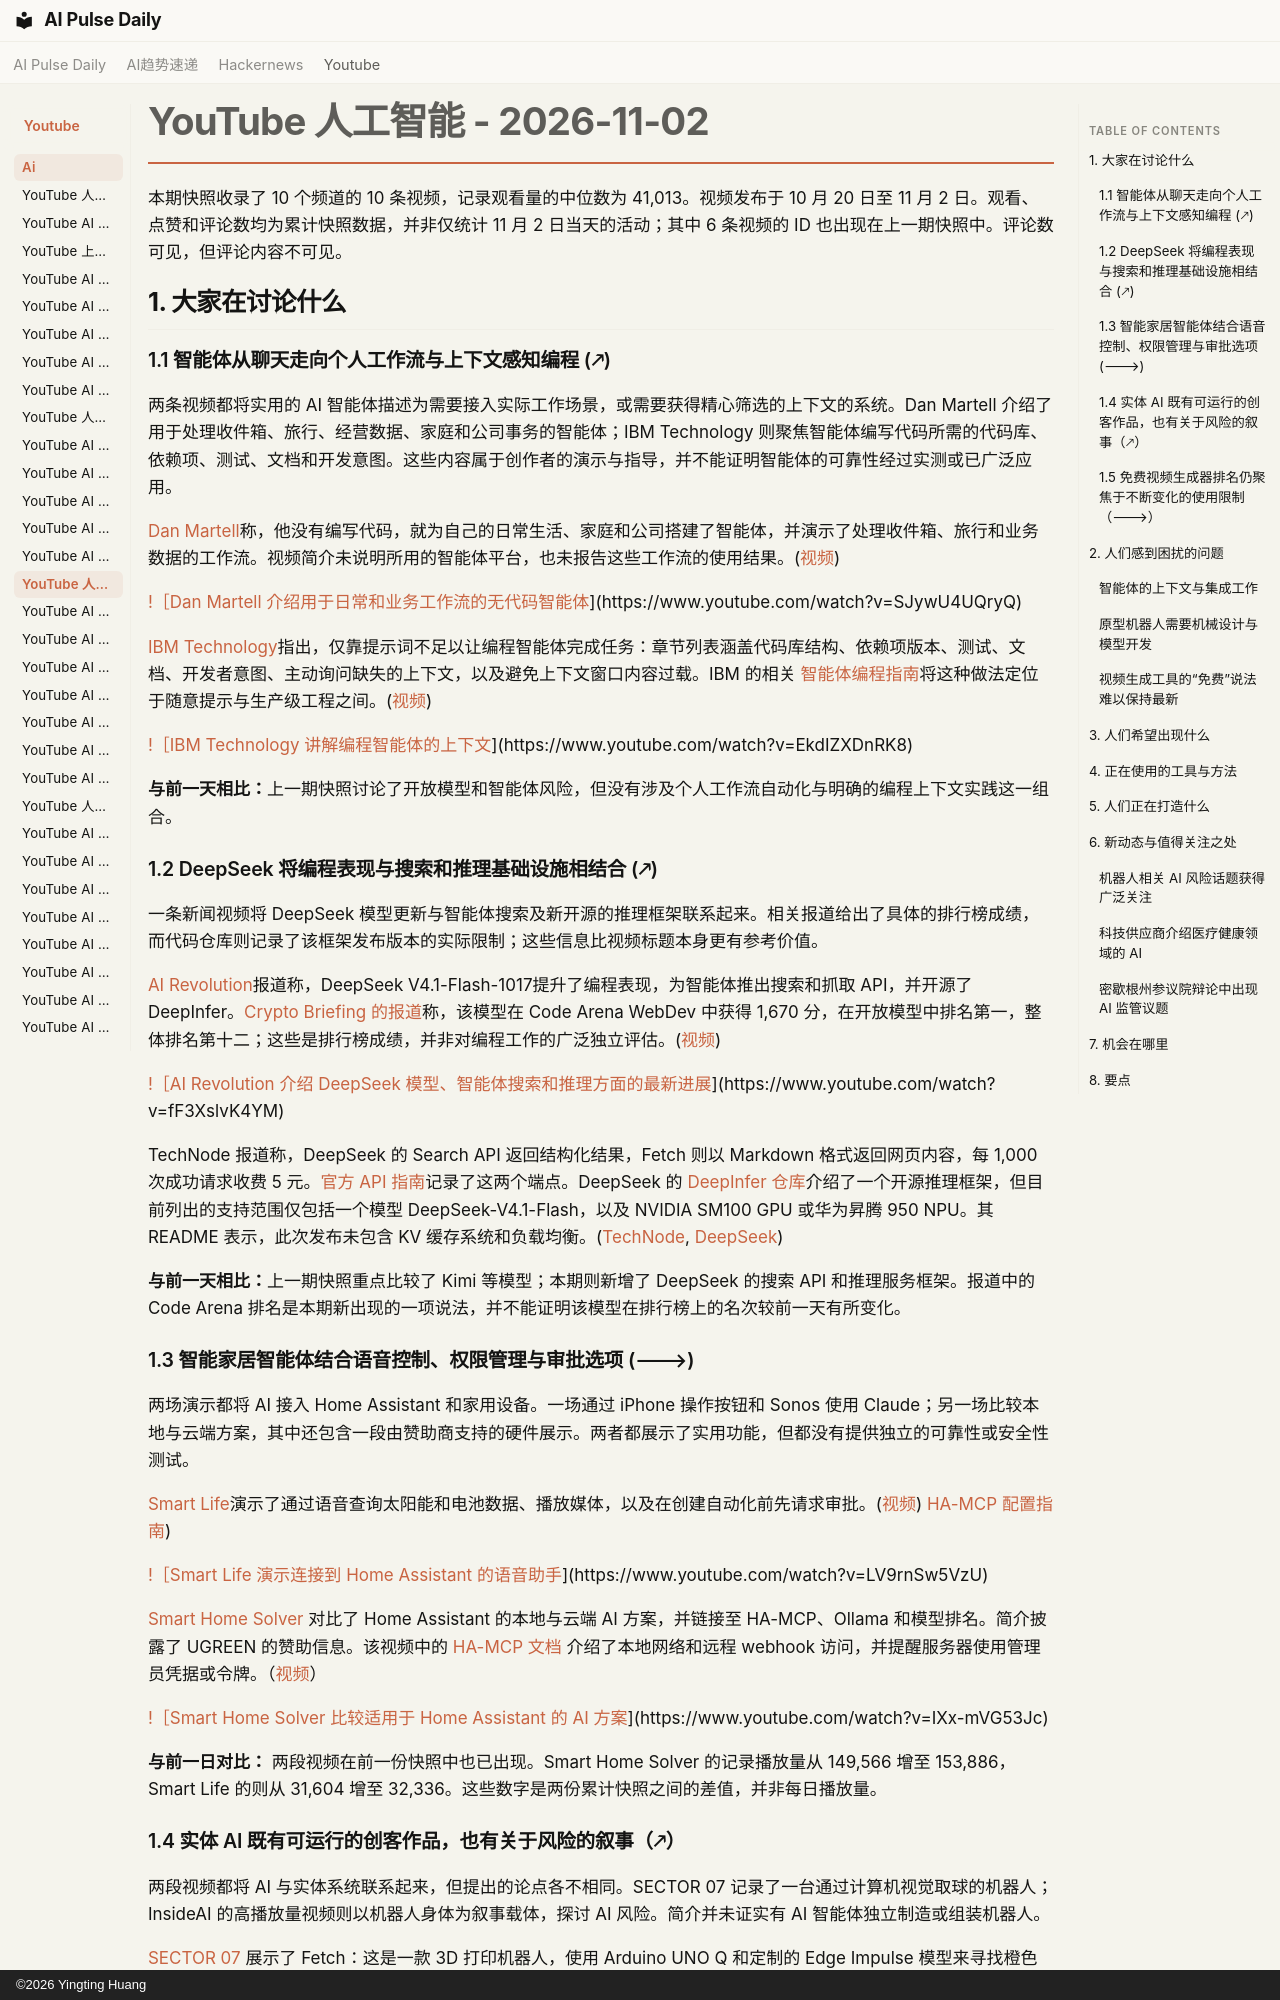

repository: vibewatch/vibewatch.github.io · page: youtube/ai/2026-11-02.zh/index.html · generator: mkdocs · copyright: ©2026 Yingting Huang

# YouTube 人工智能 - 2026-11-02

本期快照收录了 10 个频道的 10 条视频，记录观看量的中位数为 41,013。视频发布于 10 月 20 日至 11 月 2 日。观看、点赞和评论数均为累计快照数据，并非仅统计 11 月 2 日当天的活动；其中 6 条视频的 ID 也出现在上一期快照中。评论数可见，但评论内容不可见。

## 1. 大家在讨论什么

### 1.1 智能体从聊天走向个人工作流与上下文感知编程 (🡕)

两条视频都将实用的 AI 智能体描述为需要接入实际工作场景，或需要获得精心筛选的上下文的系统。Dan Martell 介绍了用于处理收件箱、旅行、经营数据、家庭和公司事务的智能体；IBM Technology 则聚焦智能体编写代码所需的代码库、依赖项、测试、文档和开发意图。这些内容属于创作者的演示与指导，并不能证明智能体的可靠性经过实测或已广泛应用。

[Dan Martell](https://www.youtube.com/channel/UCA-mWX9CvCTVFWRMb9bKc9w)称，他没有编写代码，就为自己的日常生活、家庭和公司搭建了智能体，并演示了处理收件箱、旅行和业务数据的工作流。视频简介未说明所用的智能体平台，也未报告这些工作流的使用结果。([视频](https://www.youtube.com/watch?v=SJywU4UQryQ))

[!［Dan Martell 介绍用于日常和业务工作流的无代码智能体](https://i.ytimg.com/vi/SJywU4UQryQ/maxresdefault.jpg)](https://www.youtube.com/watch?v=SJywU4UQryQ)

[IBM Technology](https://www.youtube.com/channel/UCKWaEZ-_VweaEx1j62do_vQ)指出，仅靠提示词不足以让编程智能体完成任务：章节列表涵盖代码库结构、依赖项版本、测试、文档、开发者意图、主动询问缺失的上下文，以及避免上下文窗口内容过载。IBM 的相关 [智能体编程指南](https://www.ibm.com/think/topics/agentic-coding)将这种做法定位于随意提示与生产级工程之间。([视频](https://www.youtube.com/watch?v=EkdIZXDnRK8))

[!［IBM Technology 讲解编程智能体的上下文](https://i.ytimg.com/vi/EkdIZXDnRK8/maxresdefault.jpg)](https://www.youtube.com/watch?v=EkdIZXDnRK8)

**与前一天相比：**上一期快照讨论了开放模型和智能体风险，但没有涉及个人工作流自动化与明确的编程上下文实践这一组合。

### 1.2 DeepSeek 将编程表现与搜索和推理基础设施相结合 (🡕)

一条新闻视频将 DeepSeek 模型更新与智能体搜索及新开源的推理框架联系起来。相关报道给出了具体的排行榜成绩，而代码仓库则记录了该框架发布版本的实际限制；这些信息比视频标题本身更有参考价值。

[AI Revolution](https://www.youtube.com/channel/UC5l7RouTQ60oUjLjt1Nh-UQ)报道称，DeepSeek V4.1-Flash-1017提升了编程表现，为智能体推出搜索和抓取 API，并开源了 DeepInfer。[Crypto Briefing 的报道](https://cryptobriefing.com/deepseek-v4-1-flash-tops-code-arena/)称，该模型在 Code Arena WebDev 中获得 1,670 分，在开放模型中排名第一，整体排名第十二；这些是排行榜成绩，并非对编程工作的广泛独立评估。([视频](https://www.youtube.com/watch?v=fF3XslvK4YM))

[!［AI Revolution 介绍 DeepSeek 模型、智能体搜索和推理方面的最新进展](https://i.ytimg.com/vi/fF3XslvK4YM/maxresdefault.jpg)](https://www.youtube.com/watch?v=fF3XslvK4YM)

TechNode 报道称，DeepSeek 的 Search API 返回结构化结果，Fetch 则以 Markdown 格式返回网页内容，每 1,000 次成功请求收费 5 元。[官方 API 指南](https://api-docs.deepseek.com/zh-cn/guides/search/)记录了这两个端点。DeepSeek 的 [DeepInfer 仓库](https://github.com/deepseek-ai/DeepInfer)介绍了一个开源推理框架，但目前列出的支持范围仅包括一个模型 DeepSeek-V4.1-Flash，以及 NVIDIA SM100 GPU 或华为昇腾 950 NPU。其 README 表示，此次发布未包含 KV 缓存系统和负载均衡。([TechNode](https://technode.com/2026/10/19/deepseek-launches-web-search-and-page-fetching-apis-for-ai-agents/), [DeepSeek](https://github.com/deepseek-ai/DeepInfer))

**与前一天相比：**上一期快照重点比较了 Kimi 等模型；本期则新增了 DeepSeek 的搜索 API 和推理服务框架。报道中的 Code Arena 排名是本期新出现的一项说法，并不能证明该模型在排行榜上的名次较前一天有所变化。

### 1.3 智能家居智能体结合语音控制、权限管理与审批选项 (🡒)

两场演示都将 AI 接入 Home Assistant 和家用设备。一场通过 iPhone 操作按钮和 Sonos 使用 Claude；另一场比较本地与云端方案，其中还包含一段由赞助商支持的硬件展示。两者都展示了实用功能，但都没有提供独立的可靠性或安全性测试。

[Smart Life](https://www.youtube.com/channel/UCRuvd240WW_FHECI2yuaK_g)演示了通过语音查询太阳能和电池数据、播放媒体，以及在创建自动化前先请求审批。([视频](https://www.youtube.com/watch?v=LV9rnSw5VzU)) [HA-MCP 配置指南](https://github.com/homeassistant-ai/ha-mcp))

[!［Smart Life 演示连接到 Home Assistant 的语音助手](https://i.ytimg.com/vi/LV9rnSw5VzU/maxresdefault.jpg)](https://www.youtube.com/watch?v=LV9rnSw5VzU)

[Smart Home Solver](https://www.youtube.com/channel/UCwOBG77Tm8cE24FPxHb_abw) 对比了 Home Assistant 的本地与云端 AI 方案，并链接至 HA-MCP、Ollama 和模型排名。简介披露了 UGREEN 的赞助信息。该视频中的 [HA-MCP 文档](https://github.com/homeassistant-ai/ha-mcp) 介绍了本地网络和远程 webhook 访问，并提醒服务器使用管理员凭据或令牌。（[视频](https://www.youtube.com/watch?v=IXx-mVG53Jc)）

[!［Smart Home Solver 比较适用于 Home Assistant 的 AI 方案](https://i.ytimg.com/vi/IXx-mVG53Jc/maxresdefault.jpg)](https://www.youtube.com/watch?v=IXx-mVG53Jc)

**与前一日对比：** 两段视频在前一份快照中也已出现。Smart Home Solver 的记录播放量从 149,566 增至 153,886，Smart Life 的则从 31,604 增至 32,336。这些数字是两份累计快照之间的差值，并非每日播放量。
